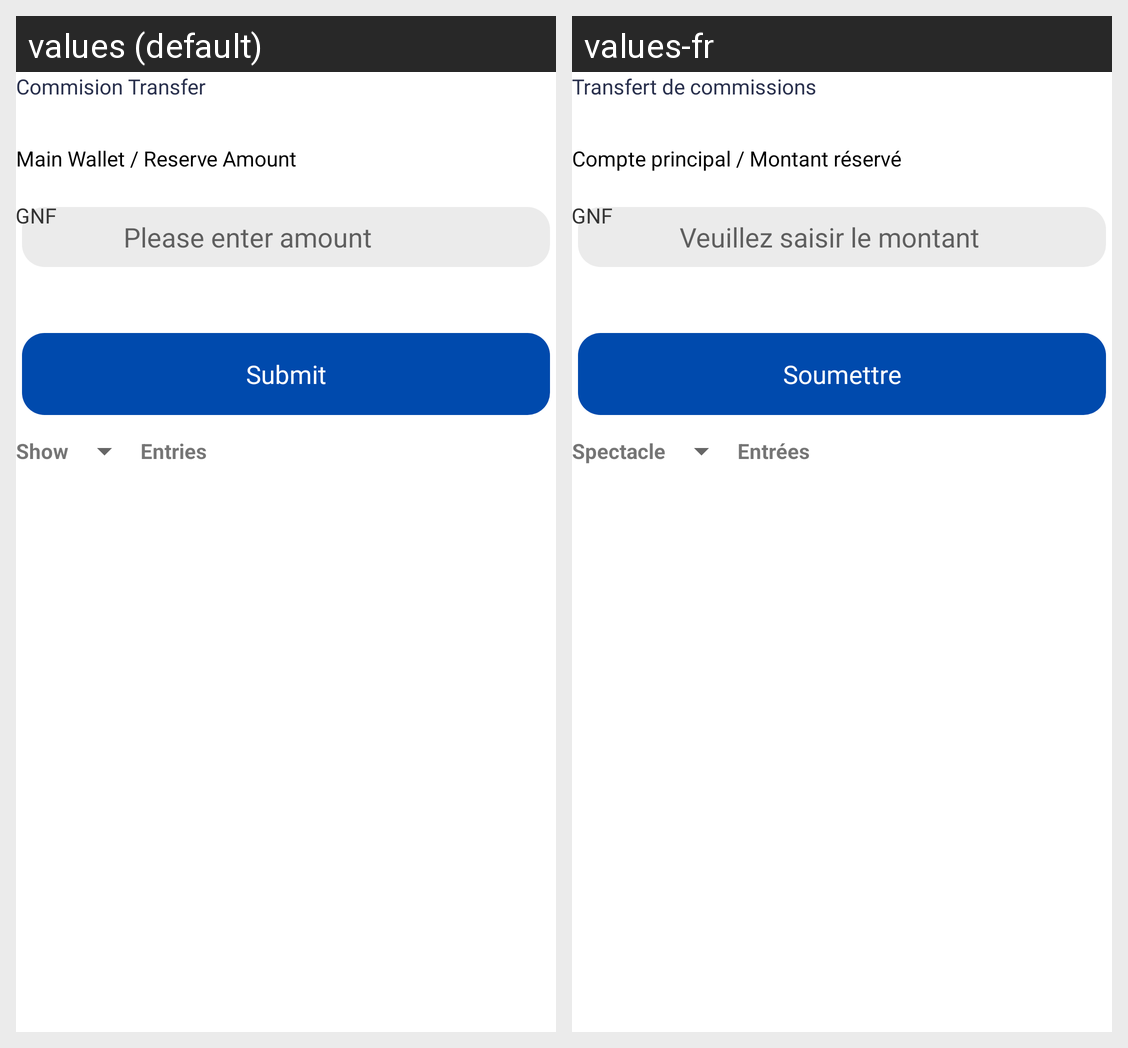

For this localized Android screen grid, give each drawn string resource with its value in every locale shown.
Android screen res/layout/commision_transfer.xml rendered under 2 locales, left to right: values (default), values-fr. Device: Nexus 5 (rendered at 1080×1920; each locale shown at half size, 540×960, under a caption strip naming it); theme AppTheme.
Strings drawn on this screen, with the default value and each locale's value (text and hints the layout hard-codes, and strings that could not be matched under every locale, appear in the picture but are not listed):

commision_Transfer
  values: Commision Transfer
  values-fr: Transfert de commissions

main_Wallet
  values: Main Wallet / Reserve Amount
  values-fr: Compte principal / Montant réservé

plz_enter_amount
  values: Please enter amount
  values-fr: Veuillez saisir le montant

Submit
  values: Submit
  values-fr: Soumettre

show
  values: Show
  values-fr: Spectacle

entries
  values: Entries
  values-fr: Entrées
